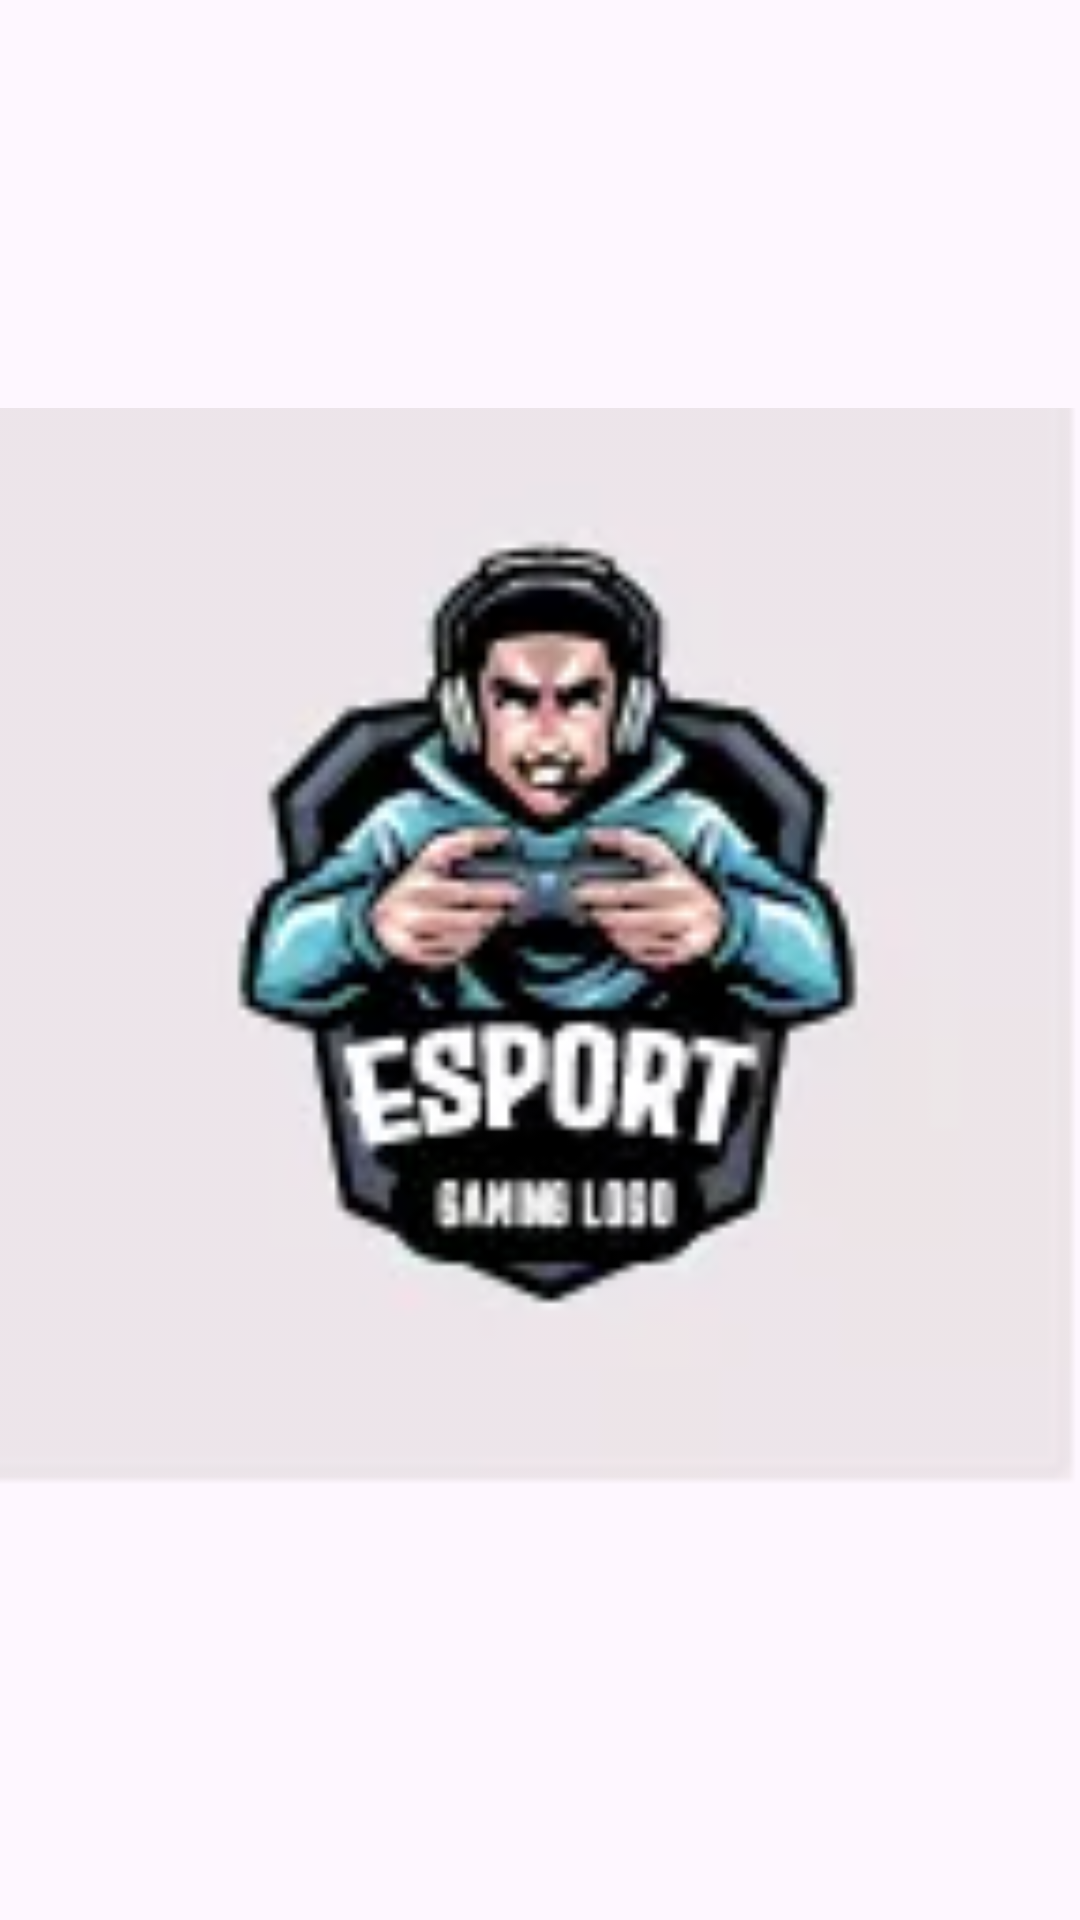

The Android layout XML behind this screen, and the referenced resources:
<!-- AndroidManifest.xml: application theme AppTheme -->
<!-- res/layout/nav_header_main.xml -->
<?xml version="1.0" encoding="utf-8"?>
<androidx.constraintlayout.widget.ConstraintLayout xmlns:android="http://schemas.android.com/apk/res/android"
    xmlns:app="http://schemas.android.com/apk/res-auto"
    android:layout_width="match_parent"
    android:layout_height="wrap_content">

    <ImageView
        android:id="@+id/imageView"
        android:layout_width="@dimen/_100sdp"
        android:layout_height="@dimen/_100sdp"
        android:layout_marginTop="8dp"
        android:layout_marginBottom="16dp"
        android:contentDescription="@string/images"
        app:layout_constraintBottom_toBottomOf="parent"
        app:layout_constraintEnd_toEndOf="parent"
        app:layout_constraintStart_toStartOf="parent"
        app:layout_constraintTop_toTopOf="parent"
        app:srcCompat="@drawable/app_splash_icon" />
</androidx.constraintlayout.widget.ConstraintLayout>
<!-- resources referenced by this layout -->
<resources>
  <!-- drawable app_splash_icon: webp bitmap (drawable, 3416 bytes) -->
  <string name="images">Images</string>
  <style name="AppTheme" parent="Theme.Material3.DayNight.NoActionBar">
          
          <item name="colorPrimary">@color/colorPrimary</item>
          <item name="colorPrimaryDark">@color/colorPrimaryDark</item>
          <item name="colorAccent">@color/colorAccent</item>
          <item name="android:textColorPrimary">@android:color/black</item>
          
          <item name="fontFamily">@font/futura_normal</item>
  
          <item name="android:windowAnimationStyle">@style/CustomActivityAnimation</item>
      </style>
  <color name="colorPrimary">#ffab91</color>
  <color name="colorPrimaryDark">#c97b63</color>
  <color name="colorAccent">#FF7300</color>
  <style name="CustomActivityAnimation" parent="@android:style/Animation.Activity">
          <item name="android:activityOpenEnterAnimation">@android:anim/fade_in</item>
          <item name="android:activityOpenExitAnimation">@android:anim/fade_out</item>
          <item name="android:activityCloseEnterAnimation">@android:anim/fade_in</item>
          <item name="android:activityCloseExitAnimation">@android:anim/fade_out</item>
      </style>
</resources>
